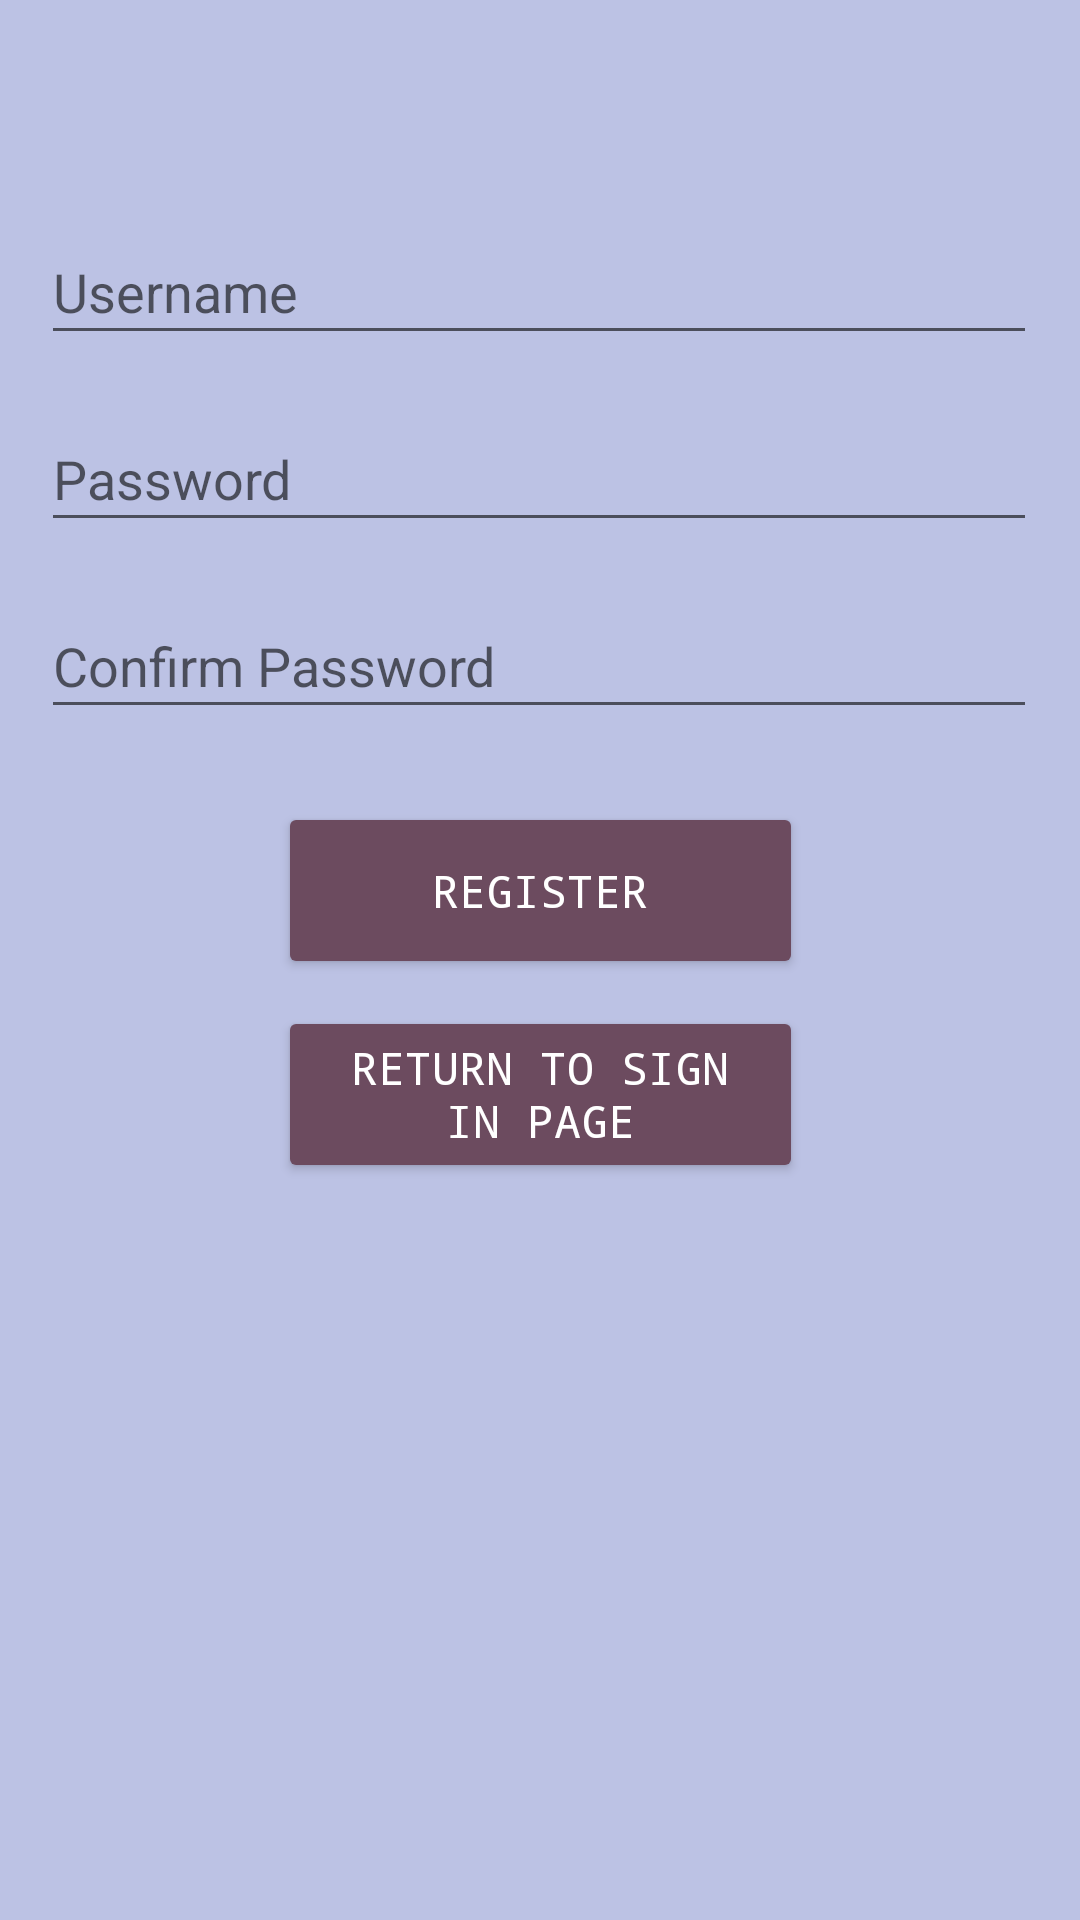

Produce the Android XML layout that renders to this screen, including the resource entries it uses.
<!-- AndroidManifest.xml: application theme Theme.Aguilar_Activity_3 -->
<!-- res/layout/activity_main.xml -->
<?xml version="1.0" encoding="utf-8"?>
<androidx.constraintlayout.widget.ConstraintLayout xmlns:android="http://schemas.android.com/apk/res/android"
    xmlns:app="http://schemas.android.com/apk/res-auto"
    xmlns:tools="http://schemas.android.com/tools"
    android:layout_width="match_parent"
    android:layout_height="match_parent"
    android:background="#BCC2E4"
    tools:context=".MainActivity">

    <ImageView
        android:id="@+id/imageView2"
        android:layout_width="168dp"
        android:layout_height="338dp"
        app:layout_constraintBottom_toBottomOf="parent"
        app:layout_constraintEnd_toEndOf="parent"
        app:layout_constraintHorizontal_bias="0.497"
        app:layout_constraintStart_toStartOf="parent"
        app:layout_constraintTop_toTopOf="parent"
        app:layout_constraintVertical_bias="1.0"
        app:srcCompat="@drawable/login" />

    <EditText
        android:id="@+id/txt_username"
        android:layout_width="332dp"
        android:layout_height="45dp"
        android:ems="10"
        android:hint="Username"
        android:inputType="textPersonName"
        app:layout_constraintBottom_toBottomOf="parent"
        app:layout_constraintEnd_toEndOf="parent"
        app:layout_constraintHorizontal_bias="0.493"
        app:layout_constraintStart_toStartOf="parent"
        app:layout_constraintTop_toTopOf="parent"
        app:layout_constraintVertical_bias="0.123" />

    <EditText
        android:id="@+id/txt_password"
        android:layout_width="332dp"
        android:layout_height="45dp"
        android:ems="10"
        android:hint="Password"
        android:inputType="textPassword"
        app:layout_constraintBottom_toBottomOf="parent"
        app:layout_constraintEnd_toEndOf="parent"
        app:layout_constraintHorizontal_bias="0.493"
        app:layout_constraintStart_toStartOf="parent"
        app:layout_constraintTop_toTopOf="parent"
        app:layout_constraintVertical_bias="0.228" />

    <EditText
        android:id="@+id/txt_confirm"
        android:layout_width="332dp"
        android:layout_height="45dp"
        android:ems="10"
        android:hint="Confirm Password"
        android:inputType="textPassword"
        app:layout_constraintBottom_toBottomOf="parent"
        app:layout_constraintEnd_toEndOf="parent"
        app:layout_constraintHorizontal_bias="0.493"
        app:layout_constraintStart_toStartOf="parent"
        app:layout_constraintTop_toTopOf="parent"
        app:layout_constraintVertical_bias="0.333" />

    <Button
        android:id="@+id/btn_register"
        android:layout_width="175dp"
        android:layout_height="59dp"
        android:fontFamily="monospace"
        android:text="register"
        android:textColor="#FFFFFF"
        android:textSize="15sp"
        app:backgroundTint="#6C4B5F"
        app:layout_constraintBottom_toBottomOf="parent"
        app:layout_constraintEnd_toEndOf="parent"
        app:layout_constraintStart_toStartOf="parent"
        app:layout_constraintTop_toBottomOf="@+id/txt_confirm"
        app:layout_constraintVertical_bias="0.072" />

    <Button
        android:id="@+id/btn_return"
        android:layout_width="175dp"
        android:layout_height="59dp"
        android:fontFamily="monospace"
        android:text="return to sign in page"
        android:textColor="#FFFFFF"
        android:textSize="15sp"
        app:backgroundTint="#6C4B5F"
        app:layout_constraintBottom_toBottomOf="parent"
        app:layout_constraintEnd_toEndOf="parent"
        app:layout_constraintStart_toStartOf="parent"
        app:layout_constraintTop_toBottomOf="@+id/btn_register"
        app:layout_constraintVertical_bias="0.035" />

</androidx.constraintlayout.widget.ConstraintLayout>
<!-- resources referenced by this layout -->
<resources>
  <style name="Theme.Aguilar_Activity_3" parent="Theme.MaterialComponents.DayNight.DarkActionBar">
          
          <item name="colorPrimary">@color/purple_500</item>
          <item name="colorPrimaryVariant">@color/purple_700</item>
          <item name="colorOnPrimary">@color/white</item>
          
          <item name="colorSecondary">@color/teal_200</item>
          <item name="colorSecondaryVariant">@color/teal_700</item>
          <item name="colorOnSecondary">@color/black</item>
          
          <item name="android:statusBarColor" tools:targetApi="l">?attr/colorPrimaryVariant</item>
          
      </style>
  <!-- not gathered from this repository: default colours our renderer supplied (Android Studio template values) -->
  <color name="purple_500">#FF6200EE</color>
  <color name="purple_700">#FF3700B3</color>
  <color name="teal_200">#FF03DAC5</color>
  <color name="teal_700">#FF018786</color>
  <color name="black">#FF000000</color>
  <color name="white">#FFFFFFFF</color>
</resources>
